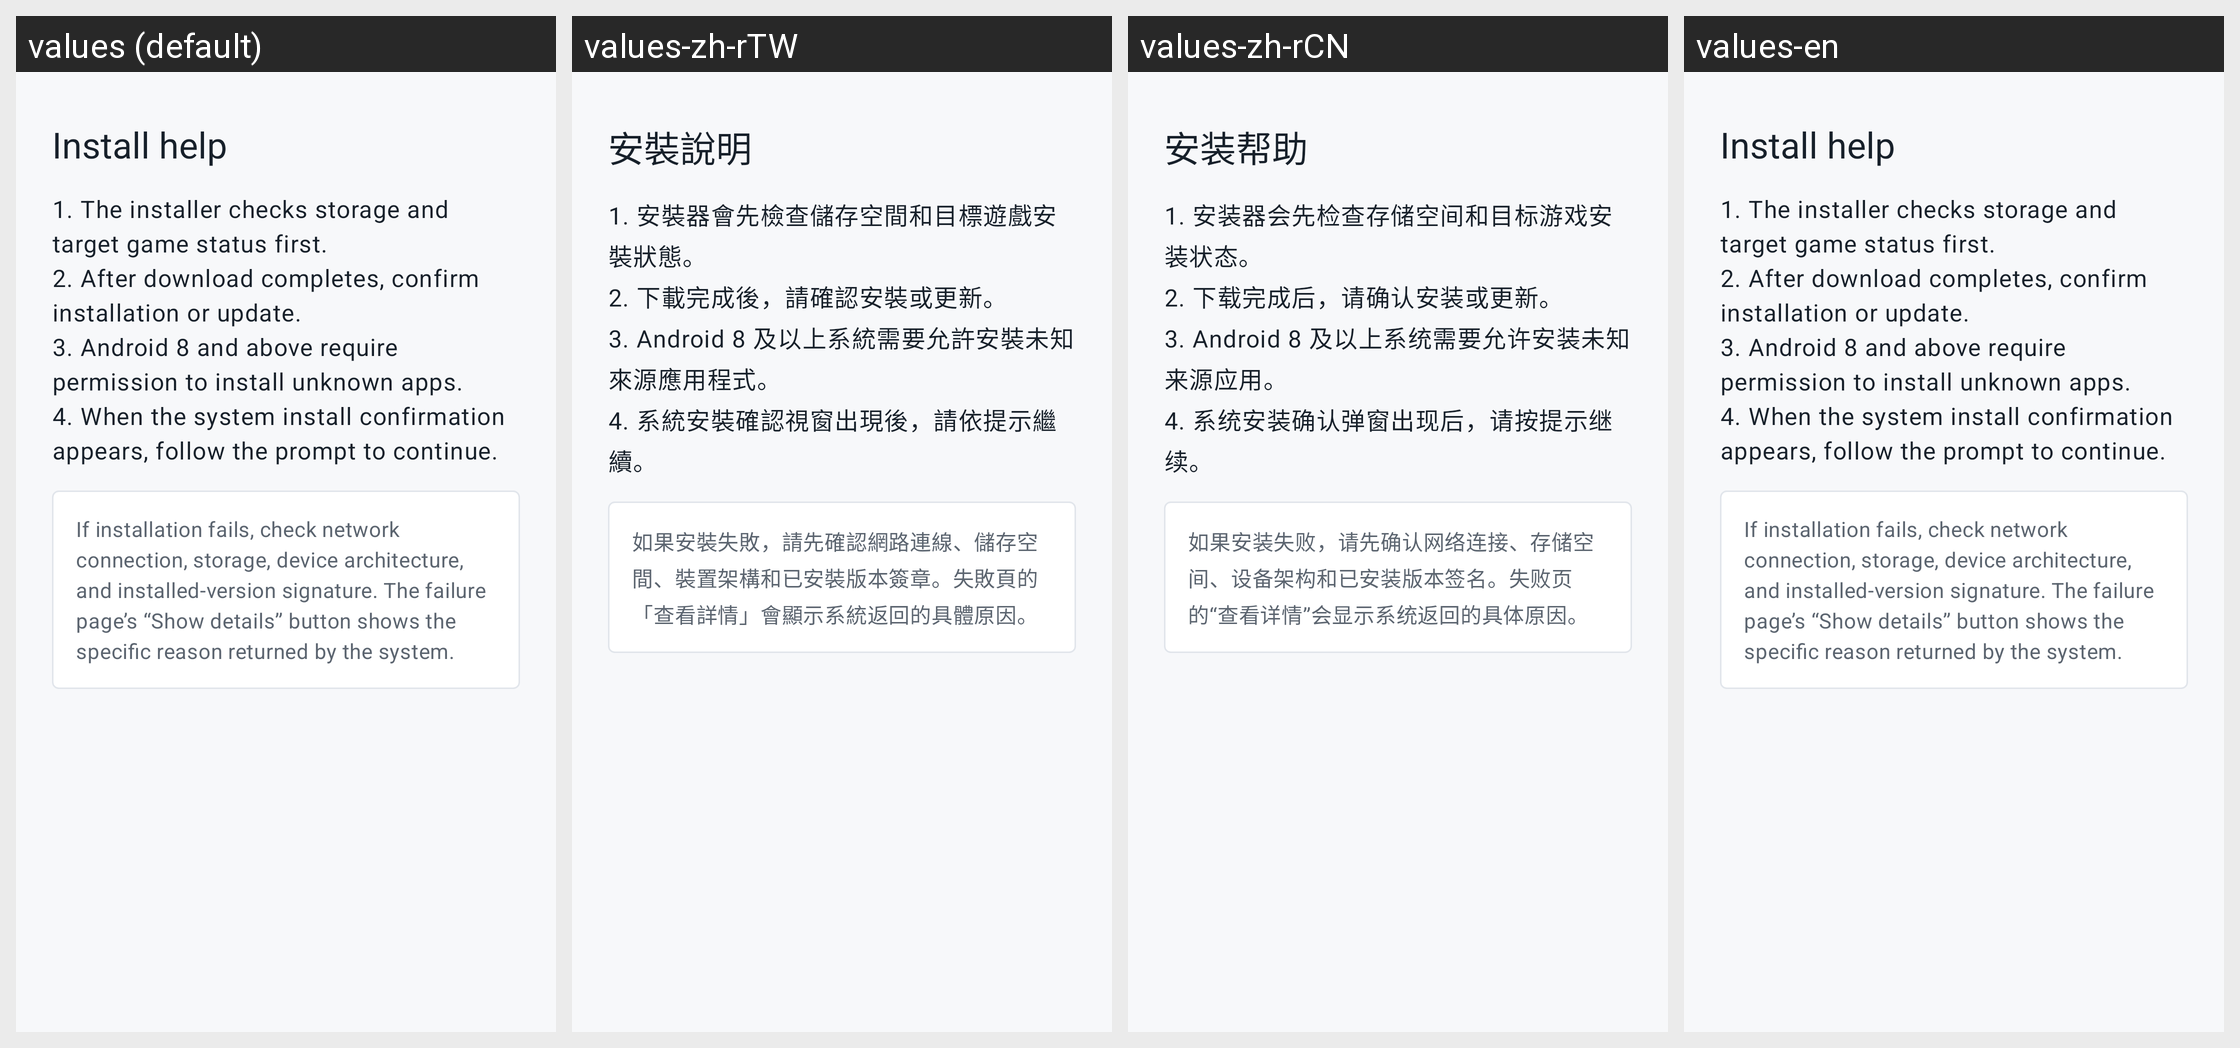

Strings drawn on this Android screen and how each of the app's shown locales translates them:
Android screen res/layout/content_help.xml rendered under 4 locales, left to right: values (default), values-zh-rTW, values-zh-rCN, values-en. Device: Nexus 5 (rendered at 1080×1920; each locale shown at half size, 540×960, under a caption strip naming it); theme Theme.Installer.
Strings drawn on this screen, with the default value and each locale's value (text and hints the layout hard-codes, and strings that could not be matched under every locale, appear in the picture but are not listed):

help_title
  values: Install help
  values-zh-rTW: 安裝說明
  values-zh-rCN: 安装帮助
  values-en: Install help

help_body
  values: 1. The installer checks storage and target game status first.
      2. After download completes, confirm installation or update.
      3. Android 8 and above require permission to install unknown apps.
      4. When the system install confirmation appears, follow the prompt to continue.
  values-zh-rTW: 1. 安裝器會先檢查儲存空間和目標遊戲安裝狀態。
      2. 下載完成後，請確認安裝或更新。
      3. Android 8 及以上系統需要允許安裝未知來源應用程式。
      4. 系統安裝確認視窗出現後，請依提示繼續。
  values-zh-rCN: 1. 安装器会先检查存储空间和目标游戏安装状态。
      2. 下载完成后，请确认安装或更新。
      3. Android 8 及以上系统需要允许安装未知来源应用。
      4. 系统安装确认弹窗出现后，请按提示继续。
  values-en: 1. The installer checks storage and target game status first.
      2. After download completes, confirm installation or update.
      3. Android 8 and above require permission to install unknown apps.
      4. When the system install confirmation appears, follow the prompt to continue.

help_note
  values: If installation fails, check network connection, storage, device architecture, and installed-version signature. The failure page’s “Show details” button shows the specific reason returned by the system.
  values-zh-rTW: 如果安裝失敗，請先確認網路連線、儲存空間、裝置架構和已安裝版本簽章。失敗頁的「查看詳情」會顯示系統返回的具體原因。
  values-zh-rCN: 如果安装失败，请先确认网络连接、存储空间、设备架构和已安装版本签名。失败页的“查看详情”会显示系统返回的具体原因。
  values-en: If installation fails, check network connection, storage, device architecture, and installed-version signature. The failure page’s “Show details” button shows the specific reason returned by the system.
